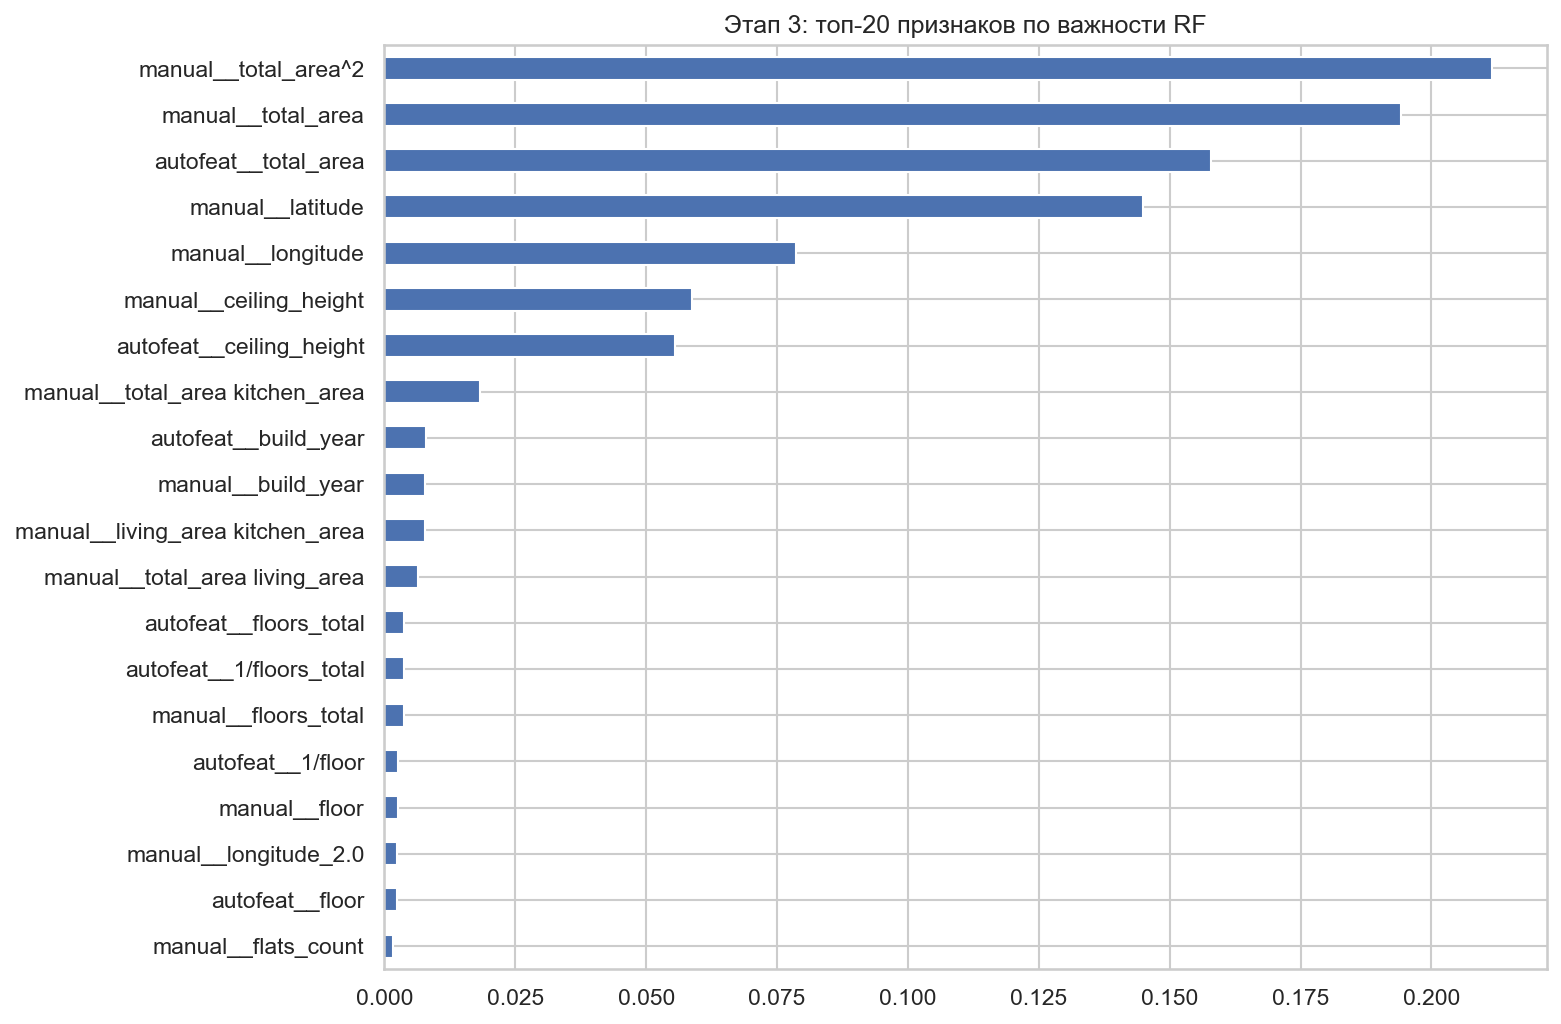

Source data for this figure (header and first rows):
, importance
manual__total_area^2, 0.2115
manual__total_area, 0.1941
autofeat__total_area, 0.1579
manual__latitude, 0.145
manual__longitude, 0.07853
manual__ceiling_height, 0.05872
autofeat__ceiling_height, 0.0555
manual__total_area kitchen_area, 0.01831
autofeat__build_year, 0.007921
manual__build_year, 0.007837
manual__living_area kitchen_area, 0.007713
manual__total_area living_area, 0.006496
autofeat__floors_total, 0.003799
autofeat__1/floors_total, 0.00369
manual__floors_total, 0.003687
autofeat__1/floor, 0.002502
manual__floor, 0.002501
manual__longitude_2.0, 0.002459
autofeat__floor, 0.002444
manual__flats_count, 0.001639
manual__has_elevator, 0.001629
autofeat__flats_count, 0.001605
autofeat__1/flats_count, 0.001574
autofeat__flats_count**2, 0.001573
autofeat__living_area, 0.001562
manual__living_area, 0.001525
manual__living_area^2, 0.001488
autofeat__log(flats_count), 0.001485
manual__longitude_1.0, 0.001213
manual__building_type_int_2, 0.001126
manual__latitude_2.0, 0.0009957
autofeat__1/kitchen_area, 0.000931
manual__kitchen_area, 0.0009144
autofeat__kitchen_area, 0.0009074
autofeat__kitchen_area**2, 0.0008893
manual__kitchen_area^2, 0.0008315
manual__building_type_int_4, 0.000771
manual__build_year_3.0, 0.0005261
autofeat__rooms, 0.0005098
manual__latitude_3.0, 0.0004974
manual__rooms, 0.0004865
manual__floor_3.0, 0.0004349
manual__floor_2.0, 0.0003848
manual__floor_1.0, 0.0003766
manual__is_apartment, 0.0003215
manual__floor_0.0, 0.0002747
manual__longitude_3.0, 0.0002635
manual__building_type_int_1, 0.0002452
manual__floors_total_2.0, 0.0002301
manual__floors_total_1.0, 0.0002135
manual__floors_total_3.0, 0.000209
manual__build_year_2.0, 0.0001779
manual__longitude_0.0, 0.0001654
manual__latitude_4.0, 0.0001563
manual__building_type_int_6, 0.0001434
manual__build_year_4.0, 0.0001409
manual__longitude_4.0, 0.0001376
manual__floors_total_4.0, 0.0001268
manual__floors_total_0.0, 0.0001241
manual__floor_4.0, 0.0001166
... 8 more rows
